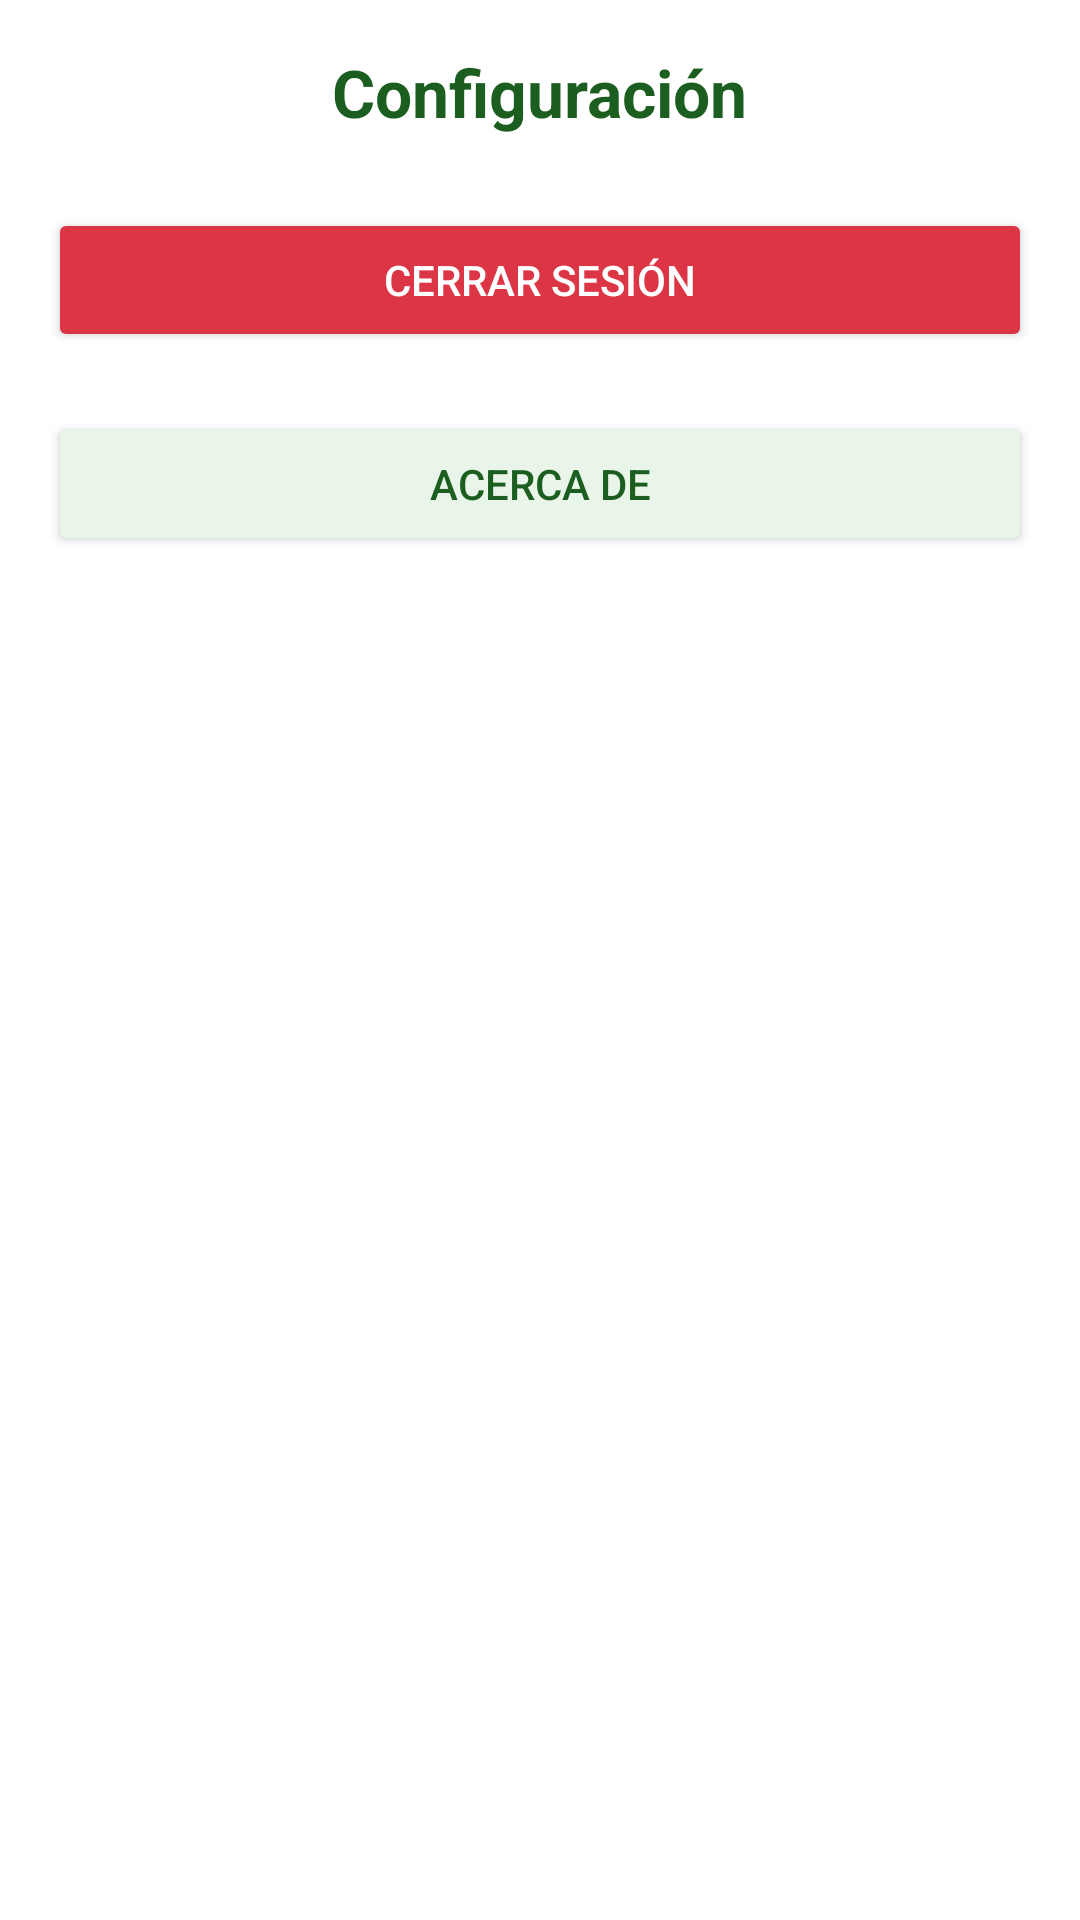

Write the Android layout XML for this screen, with the resource values it uses.
<!-- AndroidManifest.xml: application theme Theme.CentroIntegralAlerce -->
<!-- res/layout/fragment_settings.xml -->
<?xml version="1.0" encoding="utf-8"?>
<ScrollView xmlns:android="http://schemas.android.com/apk/res/android"
    android:id="@+id/settingsRoot"
    android:layout_width="match_parent"
    android:layout_height="match_parent"
    android:background="@color/blanco"
    android:padding="16dp">

    <LinearLayout
        android:layout_width="match_parent"
        android:layout_height="wrap_content"
        android:orientation="vertical">

        <TextView
            android:id="@+id/tvSettingsTitle"
            android:layout_width="wrap_content"
            android:layout_height="wrap_content"
            android:text="Configuración"
            android:textSize="22sp"
            android:textColor="@color/verdeSantoTomas"
            android:textStyle="bold"
            android:layout_gravity="center"
            android:paddingBottom="24dp" />

        <Button
            android:id="@+id/btnLogout"
            android:layout_width="match_parent"
            android:layout_height="wrap_content"
            android:text="Cerrar sesión"
            android:textColor="@color/blanco"
            android:backgroundTint="@color/rojoError"
            android:padding="12dp" />

        <Button
            android:id="@+id/btnAbout"
            android:layout_width="match_parent"
            android:layout_height="wrap_content"
            android:text="Acerca de"
            android:textColor="@color/verdeSantoTomas"
            android:backgroundTint="@color/verdeClaro"
            android:padding="12dp"
            android:layout_marginTop="20dp" />
    </LinearLayout>
</ScrollView>
<!-- resources referenced by this layout -->
<resources>
  <color name="blanco">#FFFFFF</color>
  <color name="rojoError">@color/rojo_error</color>
  <color name="verdeClaro">@color/verde_claro</color>
  <color name="verdeSantoTomas">@color/verde_santo_tomas</color>
  <style name="Theme.CentroIntegralAlerce" parent="Base.Theme.CentroIntegralAlerce" />
  <color name="rojo_error">#DC3545</color>
  <color name="verde_claro">#E8F5E8</color>
  <color name="verde_santo_tomas">#1B5E20</color>
  <style name="Base.Theme.CentroIntegralAlerce" parent="Theme.Material3.DayNight.NoActionBar">
          
          <item name="colorPrimary">@color/verde_santo_tomas</item>
          <item name="colorPrimaryContainer">@color/verde_santo_tomas</item>
          <item name="colorOnPrimary">@android:color/white</item>
  
          
          <item name="colorError">@color/rojo_error</item>
  
          
          <item name="materialAlertDialogTheme">@style/ThemeOverlay.App.MaterialAlertDialog</item>
      </style>
  <style name="ThemeOverlay.App.MaterialAlertDialog" parent="ThemeOverlay.Material3.MaterialAlertDialog">
          <item name="buttonBarPositiveButtonStyle">@style/Widget.App.Button</item>
          <item name="buttonBarNegativeButtonStyle">@style/Widget.App.Button.TextButton</item>
      </style>
  <style name="Widget.App.Button" parent="Widget.Material3.Button">
          <item name="backgroundTint">@color/verde_santo_tomas</item>
          <item name="android:textColor">@android:color/white</item>
      </style>
  <style name="Widget.App.Button.TextButton" parent="Widget.Material3.Button.TextButton">
          <item name="android:textColor">@color/verde_santo_tomas</item>
      </style>
</resources>
